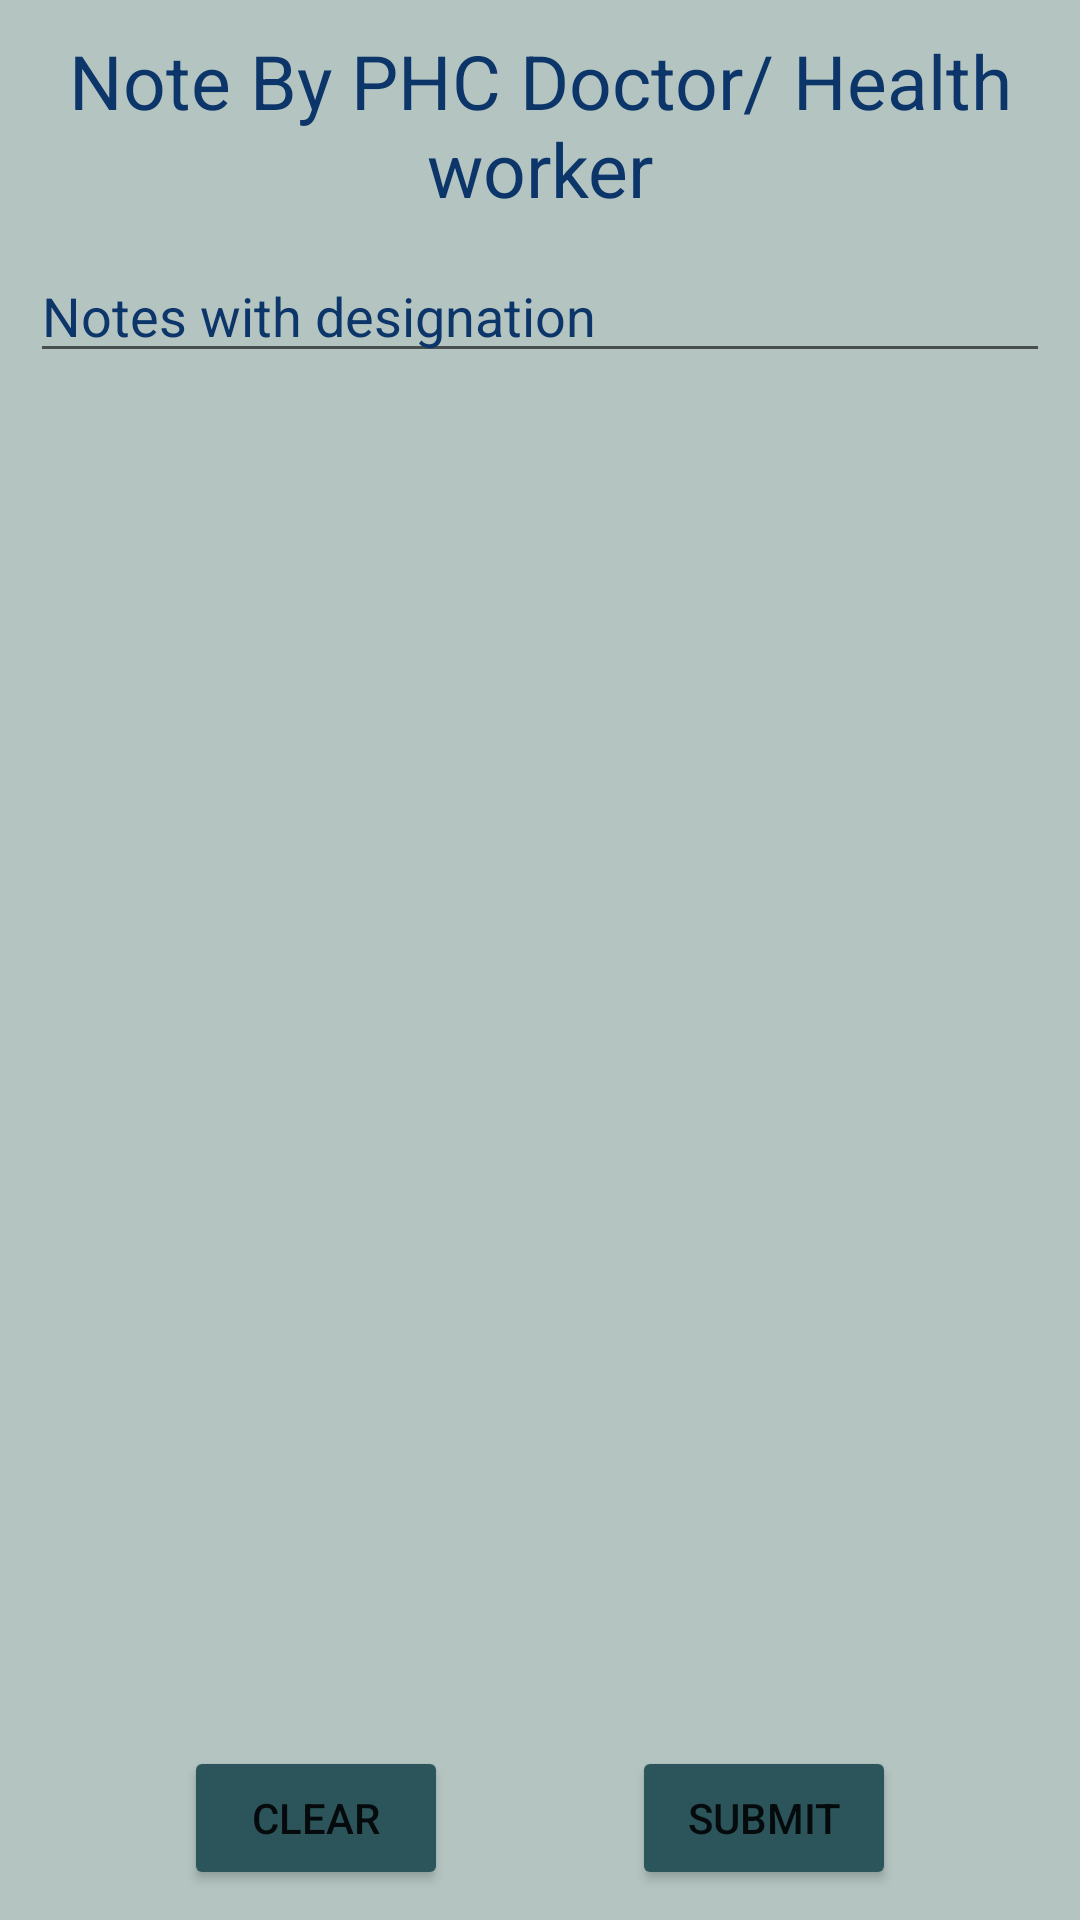

Here is an Android app screen rendered from its layout file. Give the layout XML and the strings, colors and styles it references.
<!-- AndroidManifest.xml: application theme Theme.Hemalkasa -->
<!-- res/layout/activity_notes.xml -->
<?xml version="1.0" encoding="utf-8"?>
<androidx.constraintlayout.widget.ConstraintLayout xmlns:android="http://schemas.android.com/apk/res/android"
    xmlns:app="http://schemas.android.com/apk/res-auto"
    xmlns:tools="http://schemas.android.com/tools"
    android:layout_width="match_parent"
    android:layout_height="match_parent"
    android:background="@color/registration_page_color"
    tools:context=".Notes">

    <TextView
        android:id="@+id/title"
        android:layout_width="0dp"
        android:layout_height="wrap_content"
        android:text="Note By PHC Doctor/ Health worker"
        android:textColor="@color/secondary"
        android:textSize="25sp"
        android:textAlignment="center"
        android:scrollHorizontally="false"
        android:maxLines="4"
        app:layout_constraintStart_toStartOf="parent"
        app:layout_constraintEnd_toEndOf="parent"
        app:layout_constraintTop_toTopOf="parent"
        android:layout_margin="10dp"
        />

    <EditText
        android:id="@+id/NotesText"
        android:layout_width="0dp"
        android:layout_height="wrap_content"
        android:layout_margin="10dp"
        android:textColorHint="@color/secondary"
        android:hint="Notes with designation"
        android:textColor="@color/black"
        app:layout_constraintStart_toStartOf="parent"
        app:layout_constraintEnd_toEndOf="parent"
        app:layout_constraintTop_toBottomOf="@+id/title"
        android:scrollHorizontally="false"
        android:maxLines="10"
        android:autofillHints="" />

    <Button
        android:id="@+id/Clear"
        android:layout_width="wrap_content"
        android:layout_height="wrap_content"
        android:layout_marginBottom="10dp"
        android:text="Clear"
        app:layout_constraintBottom_toBottomOf="parent"
        app:layout_constraintEnd_toStartOf="@id/Submit"
        app:layout_constraintStart_toStartOf="parent"
        android:backgroundTint="@color/buttonColor"
        />

    <Button
        android:id="@+id/Submit"
        android:layout_width="wrap_content"
        android:layout_height="wrap_content"
        android:layout_marginBottom="10dp"
        android:text="Submit"
        app:layout_constraintBottom_toBottomOf="parent"
        app:layout_constraintEnd_toEndOf="parent"
        app:layout_constraintStart_toEndOf="@+id/Clear"
        android:backgroundTint="@color/buttonColor"
        />


</androidx.constraintlayout.widget.ConstraintLayout>
<!-- resources referenced by this layout -->
<resources>
  <color name="black">#FF000000</color>
  <color name="buttonColor">#2c545b</color>
  <color name="registration_page_color">#b4c4c0</color>
  <color name="secondary">#0C356A</color>
  <style name="Theme.Hemalkasa" parent="Theme.MaterialComponents.DayNight.DarkActionBar">
          
          <item name="colorPrimary">@color/purple_500</item>
          <item name="colorPrimaryVariant">@color/purple_700</item>
          <item name="colorOnPrimary">@color/white</item>
          
          <item name="colorSecondary">@color/teal_200</item>
          <item name="colorSecondaryVariant">@color/teal_700</item>
          <item name="colorOnSecondary">@color/black</item>
          
          <item name="android:statusBarColor" tools:targetApi="l">?attr/colorPrimaryVariant</item>
          
      </style>
  <color name="purple_500">#FF6200EE</color>
  <color name="purple_700">#FF3700B3</color>
  <color name="white">#FFFFFFFF</color>
  <color name="teal_200">#FF03DAC5</color>
  <color name="teal_700">#FF018786</color>
</resources>
